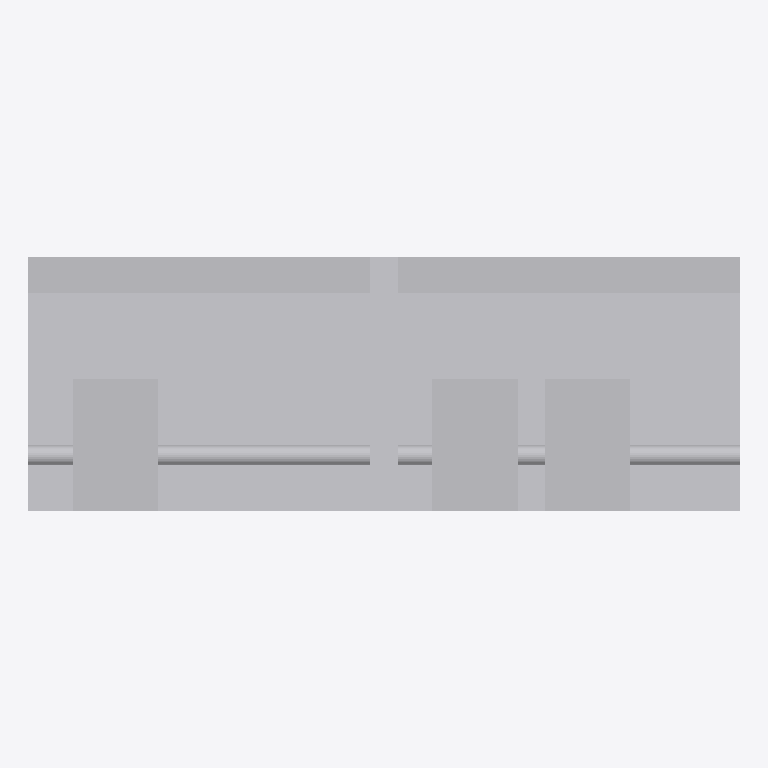
Plan cut of the same IFC building model at storey 'Implantacion conceptual' (level 0.00 m, cut at 1.40 m), seen from above with north up, elements coloured by IFC class (only those large enough to see are counted): 10 other elements (light grey). Cut surfaces are drawn darker.
Extent 4.9 m × 1.8 m × 2.4 m (x, y, z). Storeys (1): Implantacion conceptual at 0.00 m. Elements (12): 12 IfcBuildingElementProxy.

HEADER;
FILE_DESCRIPTION(('Diseno conceptual sintetico DRAFT'),'2;1');
FILE_NAME('BC-DO104-A.ifc','2026-11-16T00:00:00',('TrazIA-3D'),('TrazIA-3D'),'TrazIA-3D','TrazIA-3D','DRAFT');
FILE_SCHEMA(('IFC4'));
ENDSEC;
DATA;
#7=IFCPROJECT('3Mmy7xcflEM7gXoBT8M0Ix',$,'BC-DO104','Diseno conceptual sintetico',$,'Módulo de dosificación con dos circuitos','DRAFT',(#6),#5);
#8=IFCSITE('0fNw21GfBo2AXUf9r_V51a',$,'Catalogo sintetico',$,$,#3,$,$,.ELEMENT.,$,$,$,$,$);
#9=IFCBUILDING('1DkXBdS07D8TwQ$tWPlmmj',$,'Equipos de proceso',$,$,#3,$,$,.ELEMENT.,$,$,$);
#10=IFCBUILDINGSTOREY('0hpgd1aHuJ77od$WasT9o_',$,'Implantacion conceptual',$,$,#3,$,$,.ELEMENT.,0.0);
#23=IFCBUILDINGELEMENTPROXY('0O2$AnBVaW7tYX3tTYgnNX',$,'Circuito A · Bancada','Componente exterior conceptual DRAFT','dosing-skid',#3,#22,'BC-DO104',$);
#48=IFCBUILDINGELEMENTPROXY('2s3cGFKxe$wGDs5YzdNKWN',$,'Circuito B · Bancada','Componente exterior conceptual DRAFT','dosing-skid',#3,#47,'BC-DO104',$);
#28=IFCBUILDINGELEMENTPROXY('3jVK0jcab01EKcA4ETDelY',$,'Circuito A · Panel de montaje','Componente exterior conceptual DRAFT','dosing-skid',#3,#27,'BC-DO104',$);
#53=IFCBUILDINGELEMENTPROXY('0Iu1BHw_i2xpjFcjeoQ3Nr',$,'Circuito B · Panel de montaje','Componente exterior conceptual DRAFT','dosing-skid',#3,#52,'BC-DO104',$);
#68=IFCBUILDINGELEMENTPROXY('3Y81Ml9yuCoCmbHOjVdcZz',$,'Circuito B · Bomba dosificadora 1','Componente exterior conceptual DRAFT','dosing-skid',#3,#67,'BC-DO104',$);
#43=IFCBUILDINGELEMENTPROXY('2RPwp8nKMcwJBIgUQle7kV',$,'Circuito A · Bomba dosificadora 1','Componente exterior conceptual DRAFT','dosing-skid',#3,#42,'BC-DO104',$);
#73=IFCBUILDINGELEMENTPROXY('05q2jBdw_CoNJOVXxi5FQv',$,'Circuito B · Bomba dosificadora 2','Componente exterior conceptual DRAFT','dosing-skid',#3,#72,'BC-DO104',$);
#18=IFCBUILDINGELEMENTPROXY('2y$TyybcFZ7eDns1isiRY5',$,'Bancada','Componente exterior conceptual DRAFT','dosing-skid',#3,#17,'BC-DO104',$);
#38=IFCBUILDINGELEMENTPROXY('1WgTEIX5x99HB9rUUK8OhD',$,'Circuito A · Colector inferior','Componente exterior conceptual DRAFT','dosing-skid',#3,#37,'BC-DO104',$);
#63=IFCBUILDINGELEMENTPROXY('1zyA7qvoZzpqvynYPblD4z',$,'Circuito B · Colector inferior','Componente exterior conceptual DRAFT','dosing-skid',#3,#62,'BC-DO104',$);
ENDSEC;
